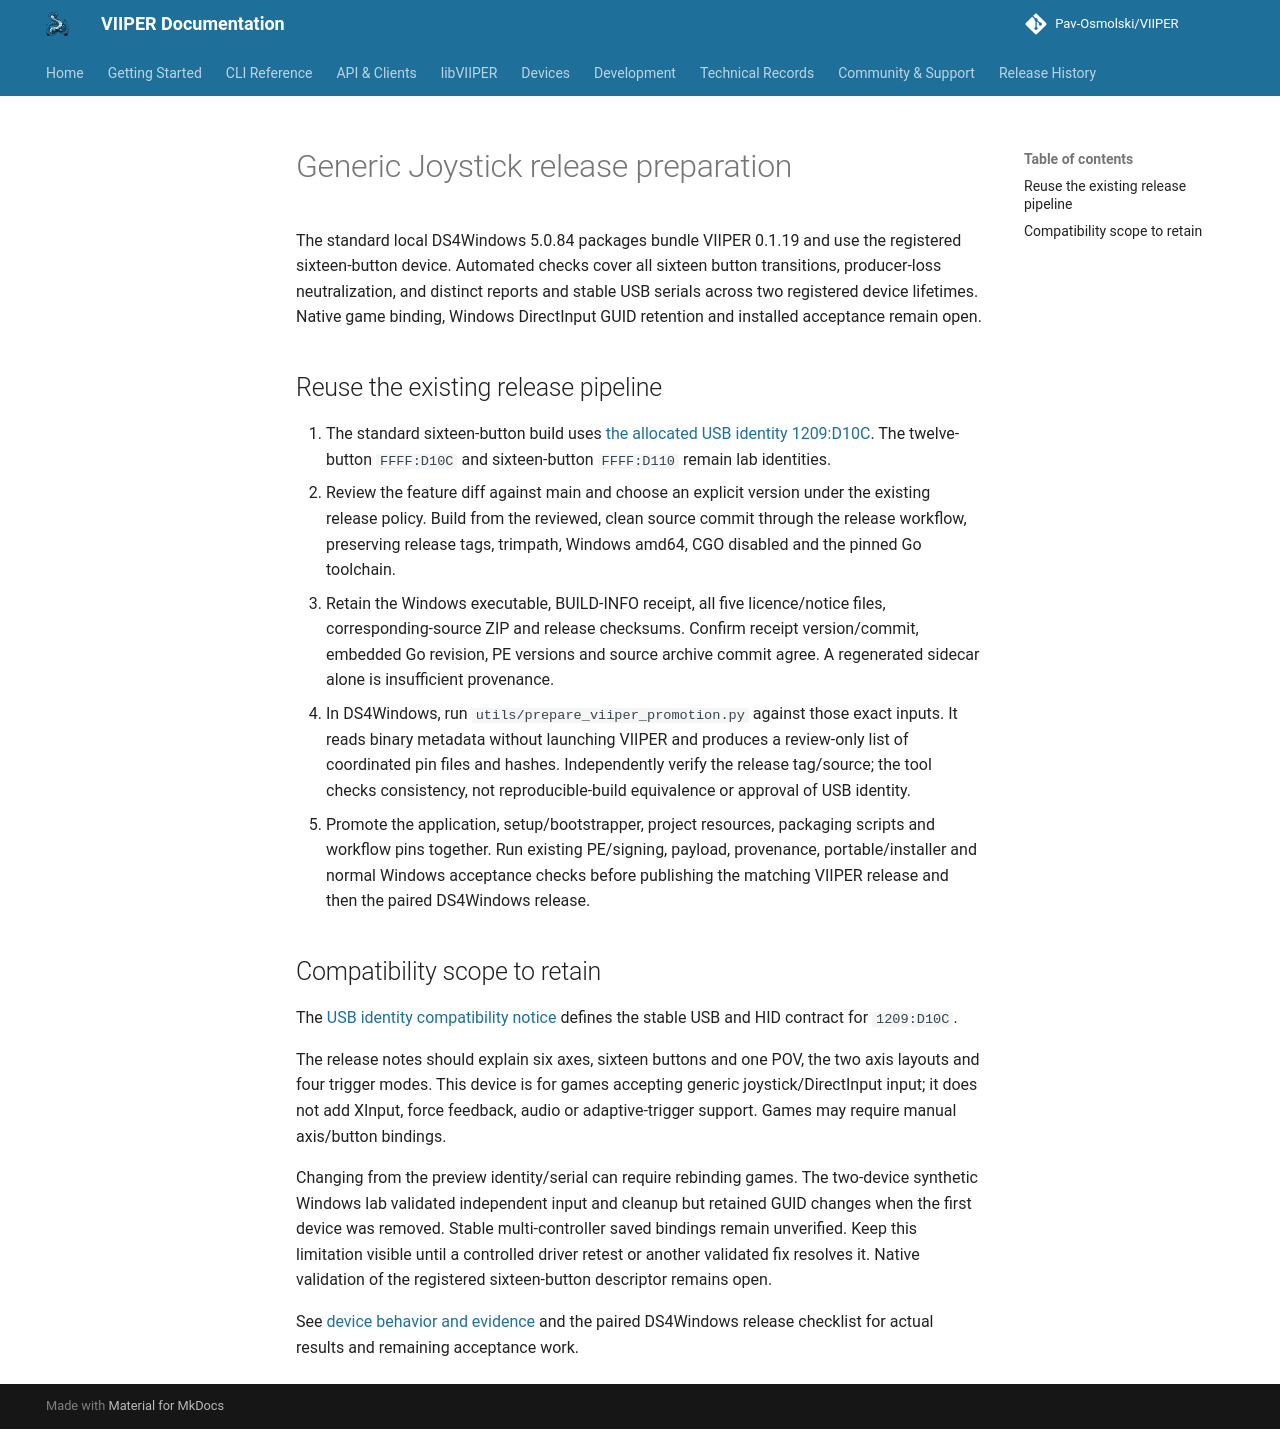

repository: Pav-Osmolski/VIIPER · page: 0.1.19/genericjoystick-release-preparation/index.html · generator: mkdocs

# Generic Joystick release preparation

The standard local DS4Windows 5.0.84 packages bundle VIIPER 0.1.19 and use
the registered sixteen-button device. Automated checks cover all sixteen
button transitions, producer-loss neutralization, and distinct reports and
stable USB serials across two registered device lifetimes. Native game binding,
Windows DirectInput GUID retention and installed acceptance remain open.

## Reuse the existing release pipeline

1. The standard sixteen-button build uses [the allocated USB identity 1209:D10C](https://pid.codes/1209/D10C/).
   The twelve-button `FFFF:D10C` and sixteen-button `FFFF:D110` remain lab identities.
2. Review the feature diff against main and choose an explicit version under
   the existing release policy. Build from the reviewed, clean source commit
   through the release workflow, preserving release tags, trimpath, Windows
   amd64, CGO disabled and the pinned Go toolchain.
3. Retain the Windows executable, BUILD-INFO receipt, all five licence/notice
   files, corresponding-source ZIP and release checksums. Confirm receipt
   version/commit, embedded Go revision, PE versions and source archive commit
   agree. A regenerated sidecar alone is insufficient provenance.
4. In DS4Windows, run `utils/prepare_viiper_promotion.py` against those exact
   inputs. It reads binary metadata without launching VIIPER and produces a
   review-only list of coordinated pin files and hashes. Independently verify
   the release tag/source; the tool checks consistency, not reproducible-build
   equivalence or approval of USB identity.
5. Promote the application, setup/bootstrapper, project resources, packaging
   scripts and workflow pins together. Run existing PE/signing, payload,
   provenance, portable/installer and normal Windows acceptance checks before
   publishing the matching VIIPER release and then the paired DS4Windows release.

## Compatibility scope to retain

The [USB identity compatibility notice](devices/genericjoystick.md#usb-identity-compatibility)
defines the stable USB and HID contract for `1209:D10C`.

The release notes should explain six axes, sixteen buttons and one POV, the two
axis layouts and four trigger modes. This device is for games accepting generic
joystick/DirectInput input; it does not add XInput, force feedback, audio or
adaptive-trigger support. Games may require manual axis/button bindings.

Changing from the preview identity/serial can require rebinding games. The
two-device synthetic Windows lab validated independent input and cleanup but
retained GUID changes when the first device was removed. Stable multi-controller
saved bindings remain unverified. Keep this limitation visible until a controlled
driver retest or another validated fix resolves it. Native validation of the
registered sixteen-button descriptor remains open.

See [device behavior and evidence](devices/genericjoystick.md) and the paired
DS4Windows release checklist for actual results and remaining acceptance work.
